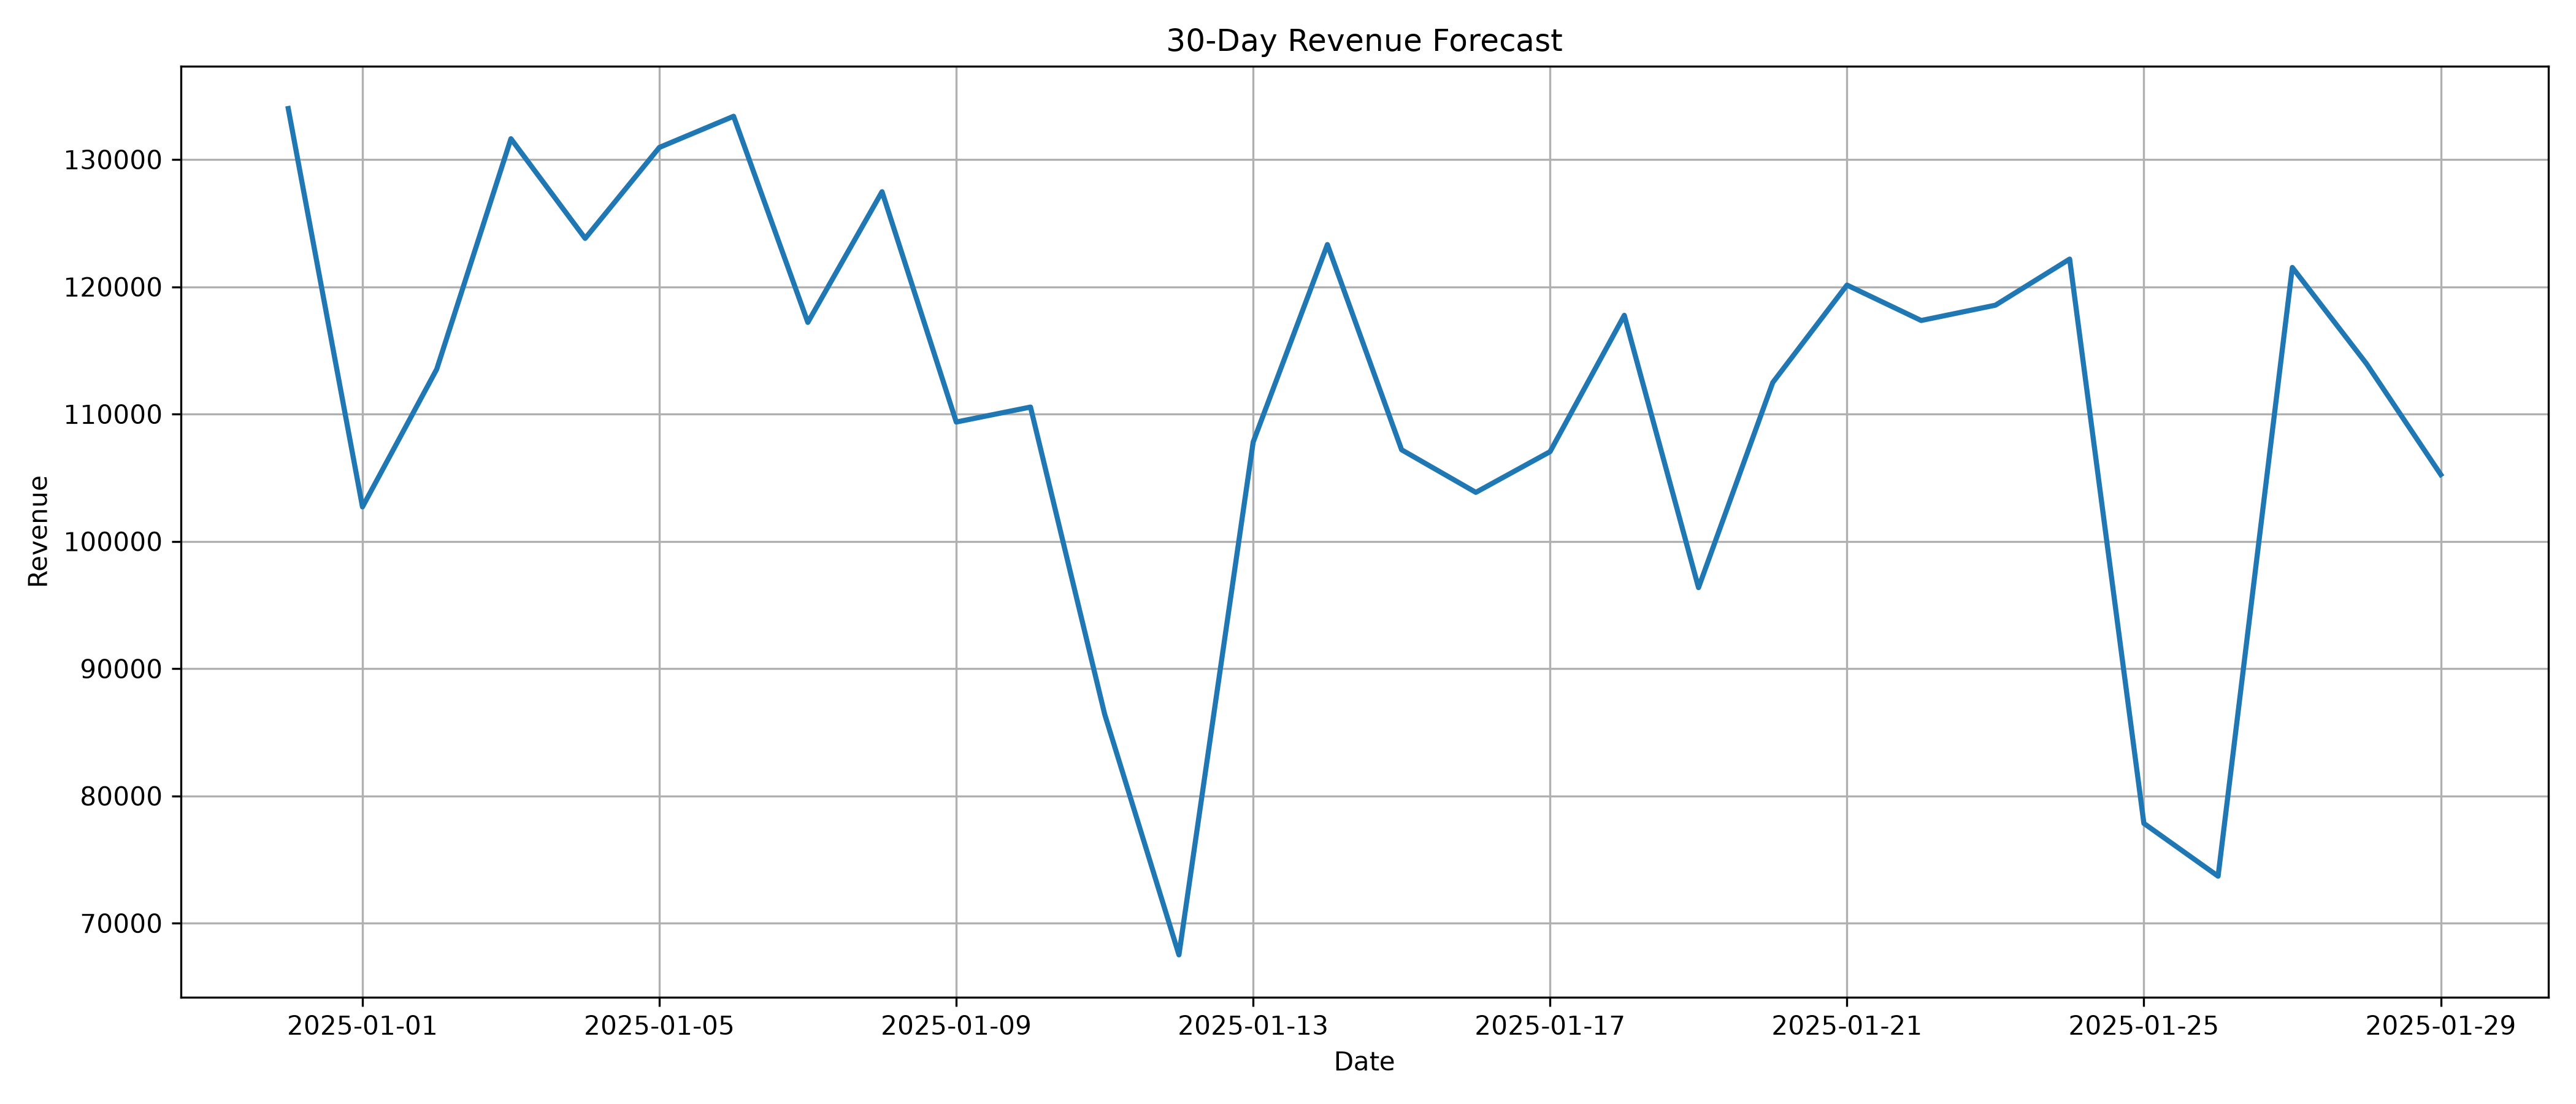

Source data for this figure (header and first rows):
Date, Day, Month, Year, DayOfWeek, ForecastRevenue
2024-12-31, 31, 12, 2024, 1, 134001
2025-01-01, 1, 1, 2025, 2, 102704
2025-01-02, 2, 1, 2025, 3, 113521
2025-01-03, 3, 1, 2025, 4, 131630
2025-01-04, 4, 1, 2025, 5, 123801
2025-01-05, 5, 1, 2025, 6, 130947
2025-01-06, 6, 1, 2025, 0, 133394
2025-01-07, 7, 1, 2025, 1, 117199
2025-01-08, 8, 1, 2025, 2, 127469
2025-01-09, 9, 1, 2025, 3, 109373
2025-01-10, 10, 1, 2025, 4, 110549
2025-01-11, 11, 1, 2025, 5, 86402
2025-01-12, 12, 1, 2025, 6, 67511
2025-01-13, 13, 1, 2025, 0, 107799
2025-01-14, 14, 1, 2025, 1, 123316
2025-01-15, 15, 1, 2025, 2, 107191
2025-01-16, 16, 1, 2025, 3, 103847
2025-01-17, 17, 1, 2025, 4, 107045
2025-01-18, 18, 1, 2025, 5, 117757
2025-01-19, 19, 1, 2025, 6, 96360
2025-01-20, 20, 1, 2025, 0, 112476
2025-01-21, 21, 1, 2025, 1, 120133
2025-01-22, 22, 1, 2025, 2, 117350
2025-01-23, 23, 1, 2025, 3, 118553
2025-01-24, 24, 1, 2025, 4, 122175
2025-01-25, 25, 1, 2025, 5, 77842
2025-01-26, 26, 1, 2025, 6, 73691
2025-01-27, 27, 1, 2025, 0, 121519
2025-01-28, 28, 1, 2025, 1, 113949
2025-01-29, 29, 1, 2025, 2, 105243
